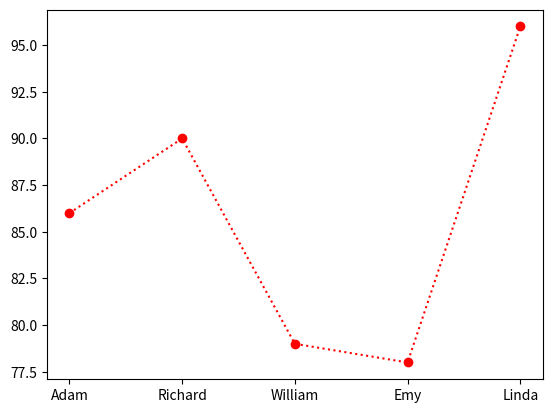

The script that saved this image:
# Python script to demonstrate visualising student scores on a line plot

# Import the required modules
import matplotlib.pyplot as plt
import numpy as np

x_pt = np.array(["Adam", "Richard", "William", "Emy", "Linda"])
y_pt = np.array([86, 90, 79, 78, 96])
plt.plot(x_pt, y_pt,'o:r', marker='o')
plt.show()
